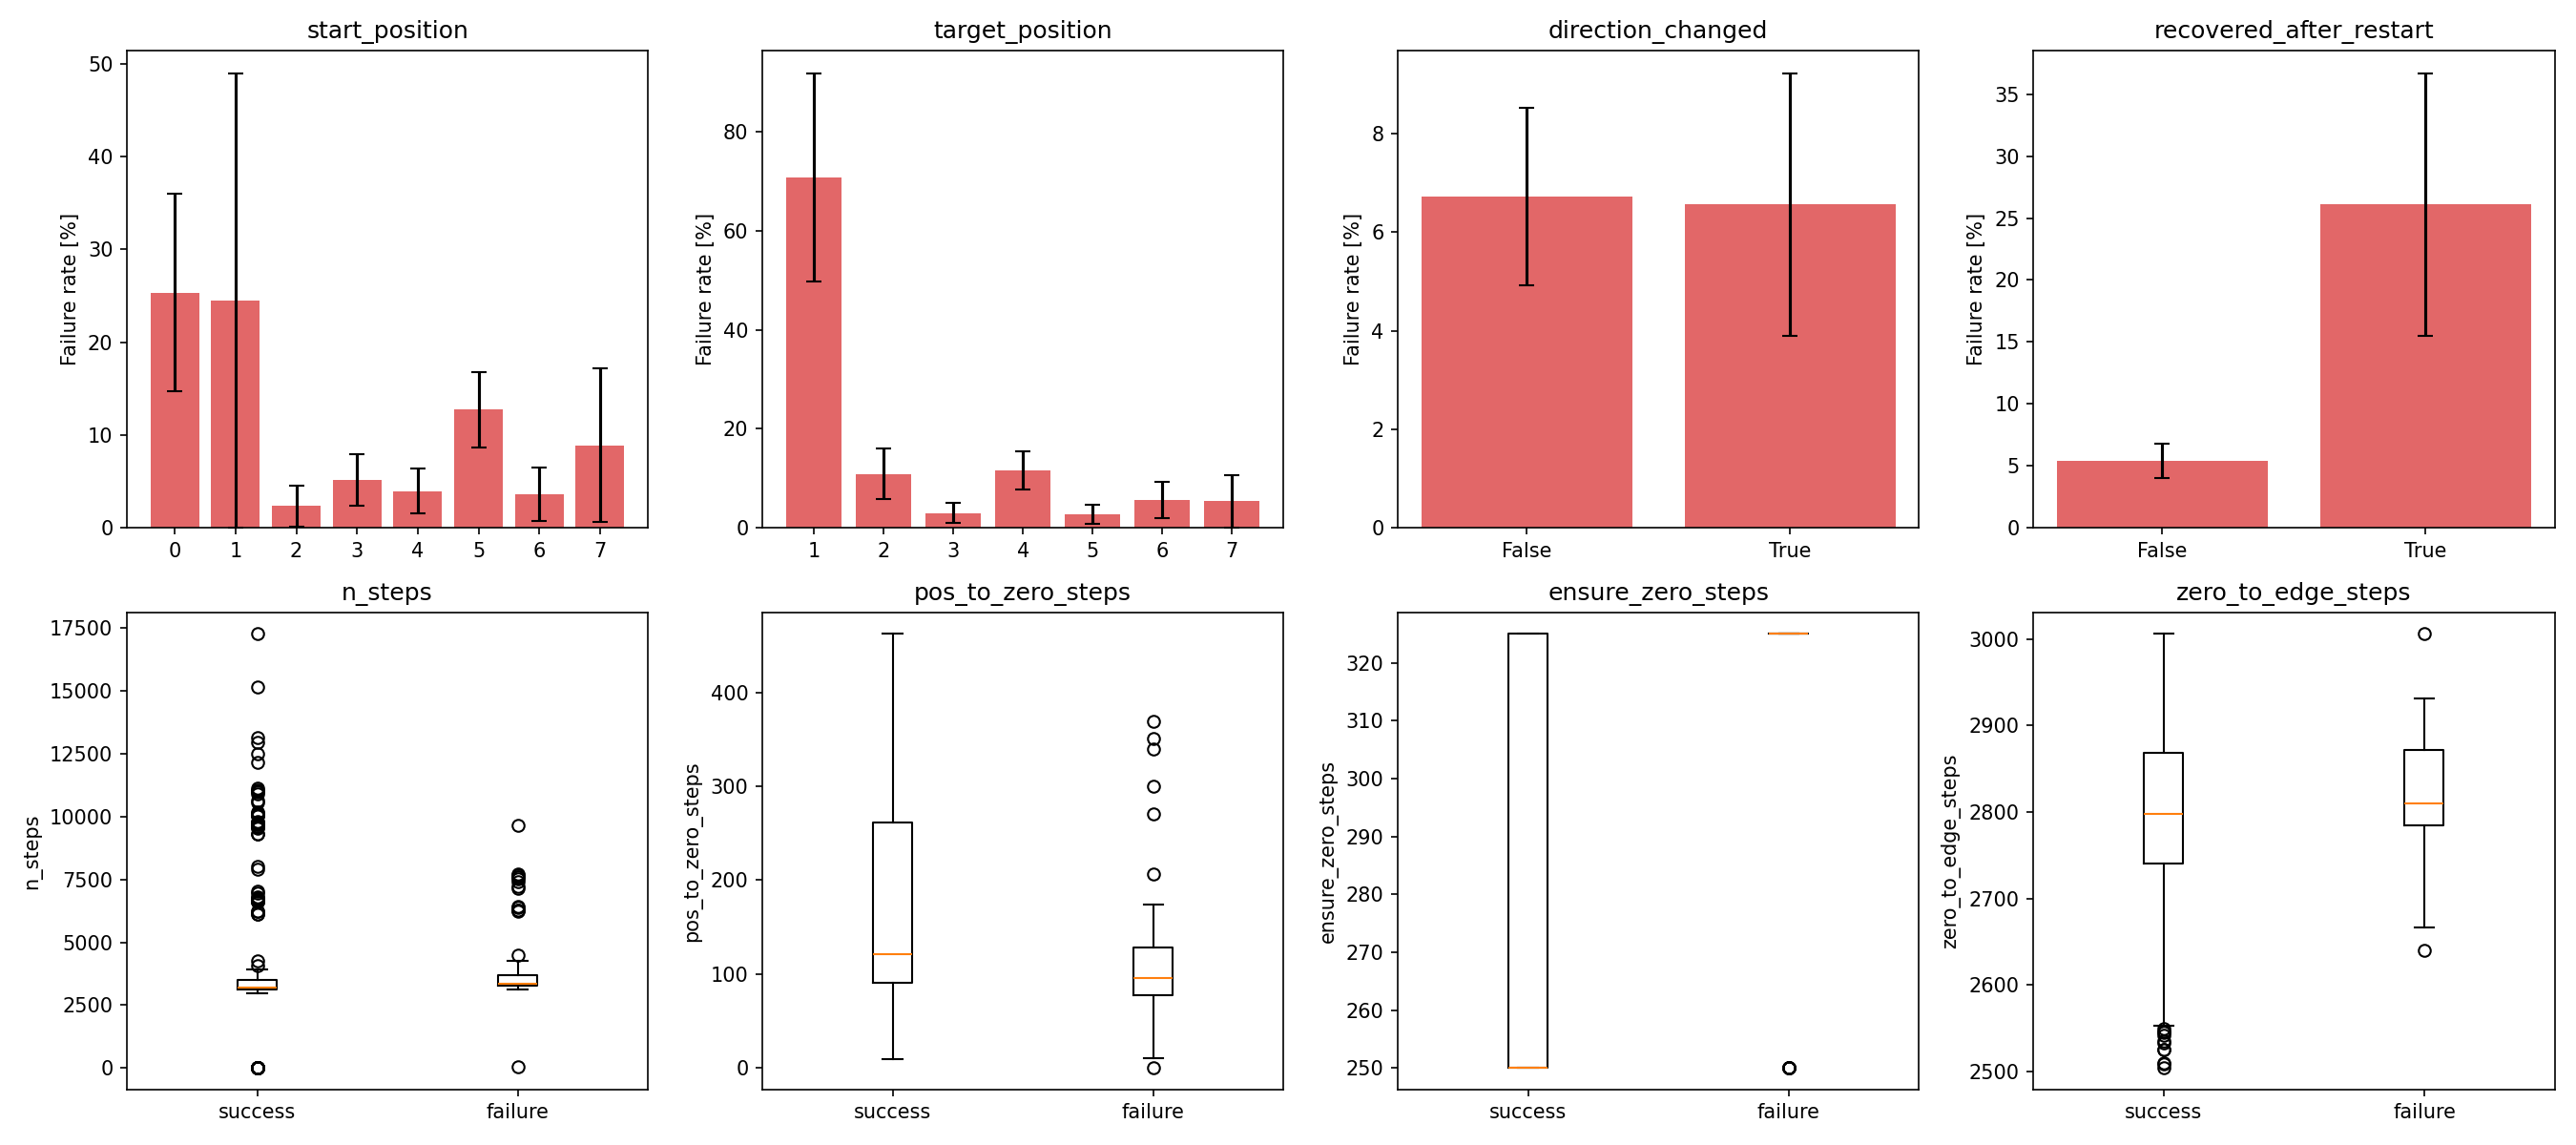

Values plotted in this chart, from the file beside it:
variable, test, statistic, p_value, p_value_fdr, effect_size, n_success, n_failure
target_position==1, fisher_exact_one_vs_rest, 57.74, 1.3395044475823845e-10, 3.214810674197723e-09, 71.46, 3, 10
ensure_zero_steps, mannwhitneyu, 14322, 3.216952739918542e-09, 3.091189382821848e-08, 0.4145, 906, 54
n_steps, mannwhitneyu, 18214, 3.86398672852731e-09, 3.091189382821848e-08, 0.4328, 973, 66
recovered_after_restart, fisher_exact, 5.927, 1.6499105673921095e-06, 9.899463404352658e-06, 19.38, 973, 66
start_position==0, fisher_exact_one_vs_rest, 5.552, 6.2540908656822175e-06, 3.0019636155274642e-05, 18.42, 45, 14
start_position==5, fisher_exact_one_vs_rest, 2.903, 6.934794209897838e-05, 0.0002774, 7.6, 217, 30
zero_to_edge_steps_is_masked, fisher_exact, 3.737, 0.0001466, 0.0005028, 12.09, 973, 66
target_position==5, fisher_exact_one_vs_rest, 0.2422, 0.0005343, 0.001603, -5.749, 246, 5
pos_to_zero_steps, mannwhitneyu, 31210, 0.0006521, 0.001739, -0.2759, 906, 54
target_position==4, fisher_exact_one_vs_rest, 2.384, 0.00143, 0.003432, 6.058, 219, 27
pos_to_zero_steps_is_masked, fisher_exact, 3.005, 0.002729, 0.005457, 9.565, 973, 66
ensure_zero_steps_is_masked, fisher_exact, 3.005, 0.002729, 0.005457, 9.565, 973, 66
target_position==3, fisher_exact_one_vs_rest, 0.2773, 0.002994, 0.005527, -5.31, 222, 5
start_position==2, fisher_exact_one_vs_rest, 0.1094, 0.004487, 0.007692, -6.254, 120, 1
start_position==4, fisher_exact_one_vs_rest, 0.4208, 0.02895, 0.04632, -4.045, 214, 7
start_position==6, fisher_exact_one_vs_rest, 0.3116, 0.03585, 0.05377, -4.673, 129, 3
target_position==2, fisher_exact_one_vs_rest, 1.744, 0.08777, 0.1239, 3.925, 120, 13
zero_to_edge_steps, mannwhitneyu, 19924, 0.1076, 0.1435, 0.1338, 902, 51
start_position==3, fisher_exact_one_vs_rest, 0.6258, 0.2176, 0.2749, -2.463, 216, 10
target_position==7, fisher_exact_one_vs_rest, 0.0, 0.2583, 0.31, -6.554, 32, 0
target_position==6, fisher_exact_one_vs_rest, 0.6427, 0.4501, 0.5145, -2.272, 131, 6
direction_changed, fisher_exact, 0.9246, 0.8901, 0.971, -0.46, 973, 66
start_position==1, fisher_exact_one_vs_rest, 0.0, 1.0, 1.0, -6.377, 4, 0
start_position==7, fisher_exact_one_vs_rest, 0.5192, 1.0, 1.0, -2.987, 28, 1
